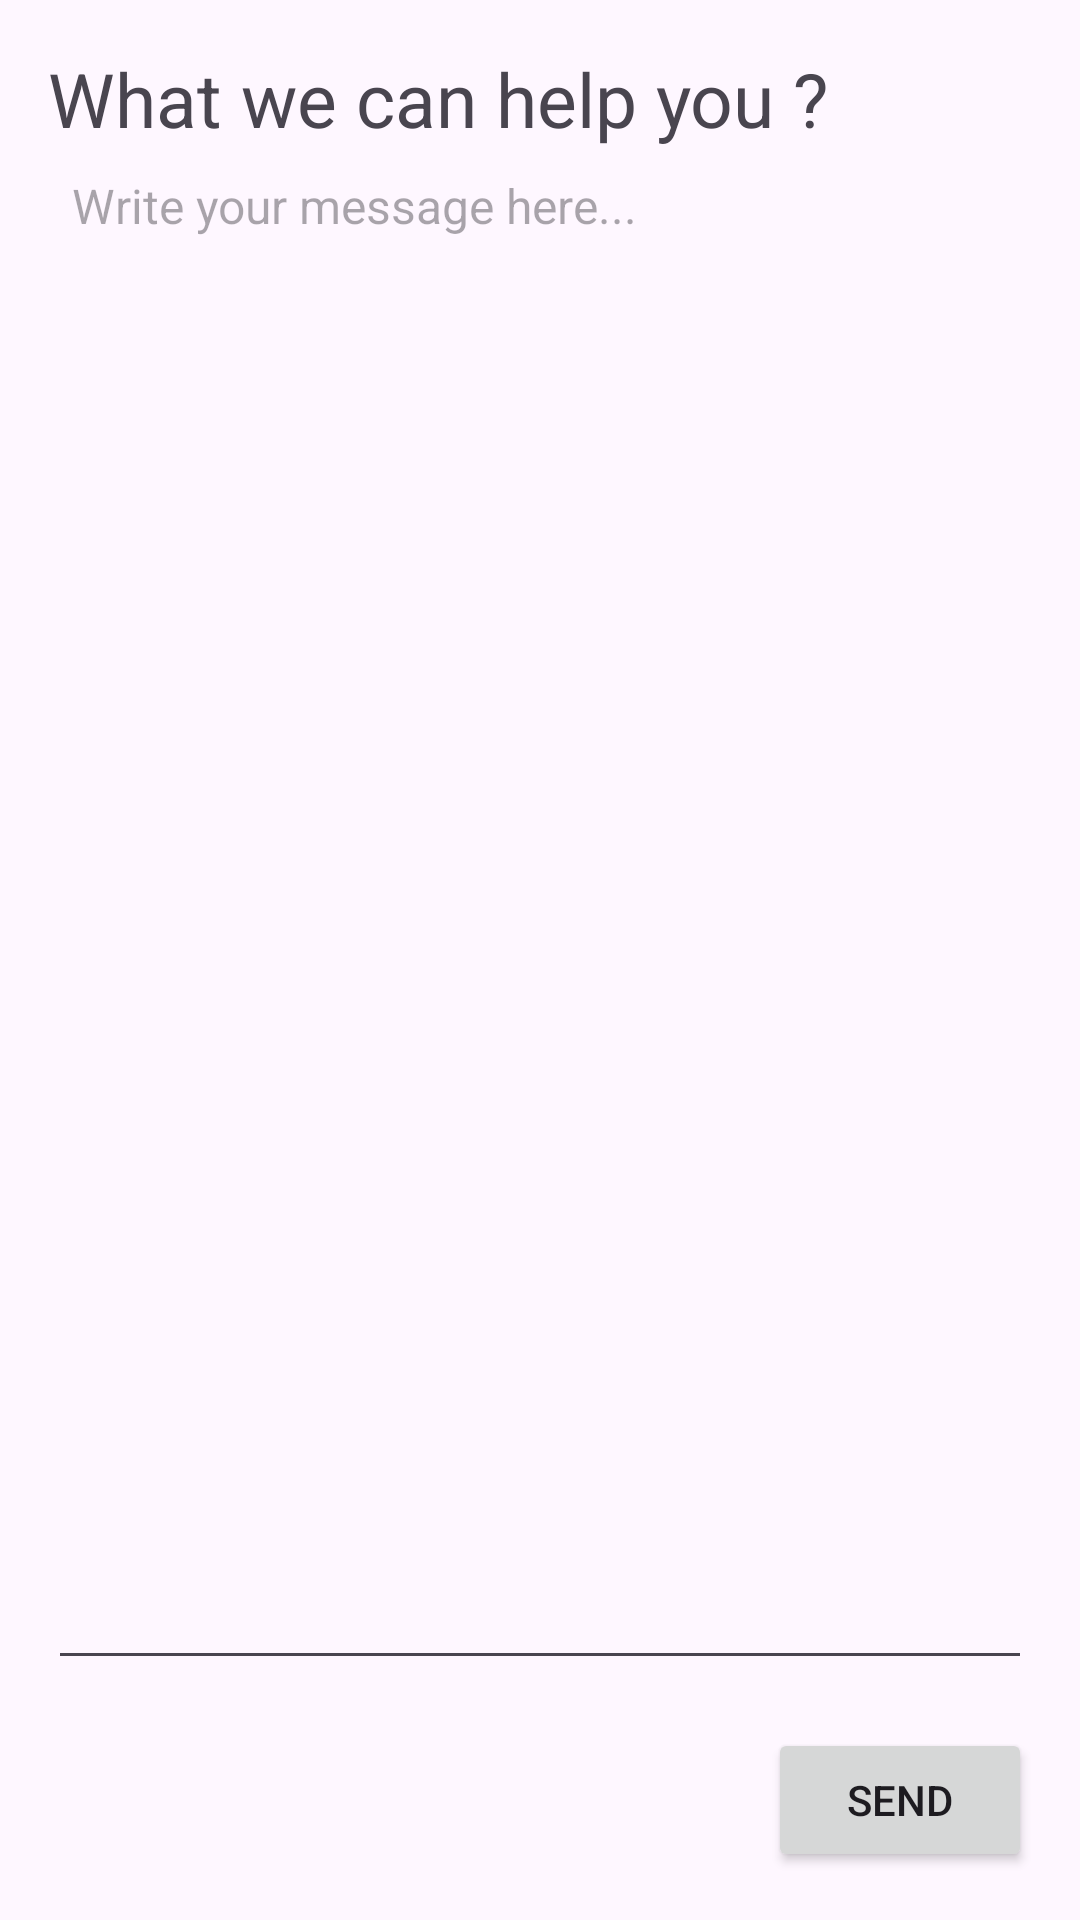

Write the Android layout XML for this screen, with the resource values it uses.
<!-- AndroidManifest.xml: application theme Theme.FinallAndroidProject -->
<!-- res/layout/fragment_contact_us.xml -->
<?xml version="1.0" encoding="utf-8"?>
<FrameLayout xmlns:android="http://schemas.android.com/apk/res/android"
    xmlns:tools="http://schemas.android.com/tools"
    android:layout_width="match_parent"
    android:layout_height="match_parent"
    tools:context=".ui.contactUs.ContactUsFragment">

    <LinearLayout
        android:layout_width="match_parent"
        android:layout_height="match_parent"
        android:orientation="vertical"
        android:padding="16dp">


        <TextView
            android:id="@+id/textView3"
            android:layout_width="match_parent"
            android:layout_height="wrap_content"
            android:textSize="25sp"
            android:text="What we can help you ?" />

        <EditText
            android:id="@+id/editTextMessage"
            android:layout_width="match_parent"
            android:layout_height="0dp"
            android:layout_weight="1"
            android:gravity="start|top"
            android:hint="Write your message here..."
            android:inputType="textMultiLine"
            android:padding="8dp"
            android:textSize="16sp" />

        <Button
            android:id="@+id/buttonSend"
            android:layout_width="wrap_content"
            android:layout_height="wrap_content"
            android:layout_gravity="end"
            android:layout_marginTop="16dp"
            android:text="Send" />

    </LinearLayout>

</FrameLayout>
<!-- resources referenced by this layout -->
<resources>
  <style name="Theme.FinallAndroidProject" parent="Base.Theme.FinallAndroidProject" />
  <style name="Base.Theme.FinallAndroidProject" parent="Theme.Material3.DayNight.NoActionBar">
          
          
      </style>
</resources>
